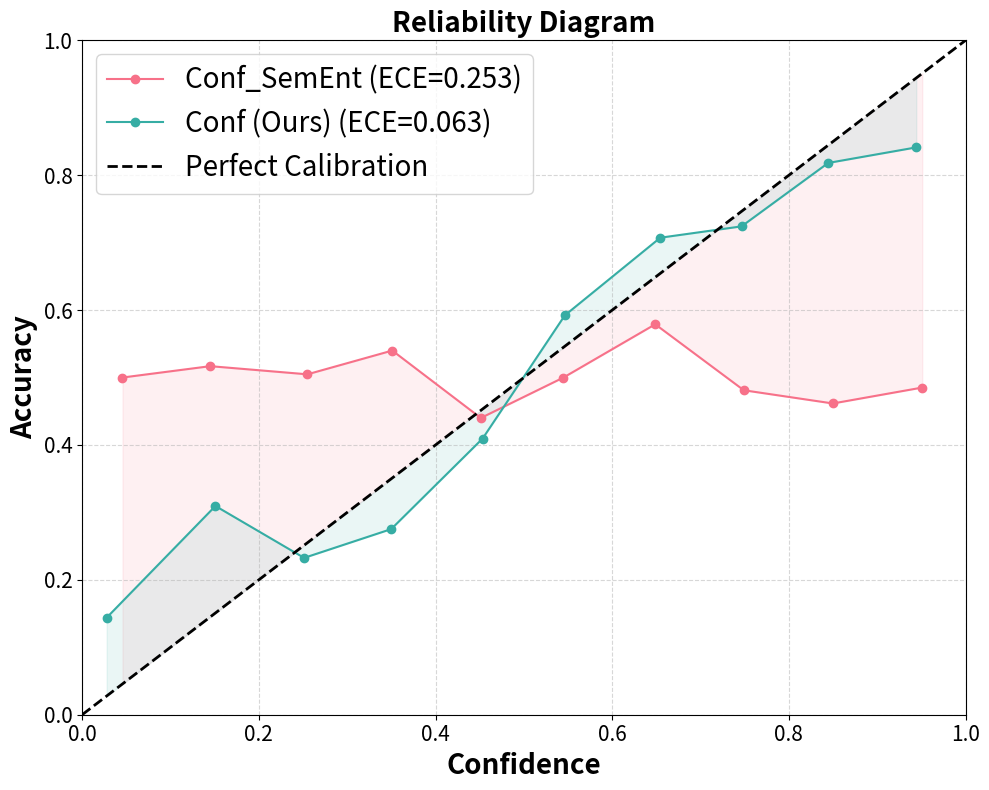

Here is the Python script that generated this plot:
import matplotlib.pyplot as plt
import numpy as np
import pandas as pd
import seaborn as sns

# plt.rcParams()
# plt.rcParams['text.usetex'] = True 
def compute_calibration_bins(confidence, correctness, nbins=10):
    """
    Compute bin-wise confidence and accuracy means, and ECE for a calibration plot.

    Args:
        confidence: Array of confidence scores (0 to 1)
        correctness: Array of correctness values (0 or 1)
        nbins: Number of bins for binning confidence scores

    Returns:
        tuple: (bin_conf_means, bin_acc_means, ece)
            - bin_conf_means: Mean confidence per bin
            - bin_acc_means: Mean accuracy per bin
            - ece: Expected Calibration Error
    """
    bins = np.linspace(0, 1, nbins + 1)
    bin_indices = np.digitize(confidence, bins) - 1

    bin_conf_sums = np.zeros(nbins, dtype=float)
    bin_acc_sums = np.zeros(nbins, dtype=float)
    bin_counts = np.zeros(nbins, dtype=int)

    for i in range(len(confidence)):
        b = bin_indices[i]
        if 0 <= b < nbins:
            bin_conf_sums[b] += confidence[i]
            bin_acc_sums[b] += correctness[i]
            bin_counts[b] += 1

    bin_conf_means = []
    bin_acc_means = []
    ece = 0.0
    total = float(len(confidence))
    for b in range(nbins):
        if bin_counts[b] > 0:
            mean_conf = bin_conf_sums[b] / bin_counts[b]
            mean_acc = bin_acc_sums[b] / bin_counts[b]
            bin_conf_means.append(mean_conf)
            bin_acc_means.append(mean_acc)
            fraction_b = bin_counts[b] / total
            ece += fraction_b * abs(mean_acc - mean_conf)
    return bin_conf_means, bin_acc_means, ece

def plot_multiple_calibration_curve(
    df, confidence_cols, correctness_col, additional_lines=None,
    nbins=10, plot_title='Calibration Plot', save_path=None
):
    """
    Plot multiple reliability diagrams (confidence vs. accuracy) on the same plot.

    Args:
        df: DataFrame with confidence and correctness data
        confidence_cols: List of column names in df for confidence scores
        correctness_col: Column name in df for correctness (0 or 1)
        additional_lines: List of dicts with 'confidence' and 'label' for extra lines
        nbins: Number of bins for the reliability diagram
        plot_title: Title of the plot
        save_path: File path to save the plot (if None, displays it)
    """
    if additional_lines is None:
        additional_lines = []

    fig, ax = plt.subplots(figsize=(10, 8))
    
    total_lines = len(confidence_cols) + len(additional_lines)
    colors = sns.color_palette('husl', total_lines)

    correctness = df[correctness_col].values  # Same correctness for all

    # Plot for confidence columns in the dataframe
    for i, confidence_col in enumerate(confidence_cols):
        confidence = df[confidence_col].values
        bin_conf_means, bin_acc_means, ece = compute_calibration_bins(confidence, correctness, nbins)
        display_label = confidence_col.replace('_', ' ')
        # if baseline, display as conf_sem_ent
        if confidence_col == 'baseline':
            display_label = 'Conf_SemEnt'
        if confidence_col == 'with grounding model':
            display_label = 'Conf (Ours)'
        ax.plot(
            bin_conf_means, bin_acc_means,
            marker='o', linestyle='-', color=colors[i],
            label=f'{display_label} (ECE={ece:.3f})',
            zorder=2
        )
        ax.fill_between(
            bin_conf_means, bin_acc_means, bin_conf_means,
            color=colors[i], alpha=0.1, zorder=1
        )

    # Plot for additional lines
    for j, line in enumerate(additional_lines):
        confidence = line['confidence']
        label = line['label']
        bin_conf_means, bin_acc_means, ece = compute_calibration_bins(confidence, correctness, nbins)
        ax.plot(
            bin_conf_means, bin_acc_means,
            marker='o', linestyle='-', color=colors[len(confidence_cols) + j],
            label=f'{label} (ECE={ece:.3f})',
            zorder=2
        )
        ax.fill_between(
            bin_conf_means, bin_acc_means, bin_conf_means,
            color=colors[len(confidence_cols) + j], alpha=0.1, zorder=1
        )

    # Perfect calibration line
    ax.plot([0, 1], [0, 1], '--', color='black', linewidth=2, label='Perfect Calibration', zorder=2)

    # Plot aesthetics
    ax.set_xlim([0, 1])
    ax.set_ylim([0, 1])
    ax.tick_params(axis='both', which='major', labelsize=15)
    ax.set_xlabel('Confidence', fontsize=20, fontweight='bold')
    ax.set_ylabel('Accuracy', fontsize=20, fontweight='bold')
    ax.set_title(f'Reliability Diagram', fontsize=20, fontweight='bold')
    ax.grid(True, linestyle='--', alpha=0.5)
    ax.legend(loc='best', fontsize=20)
    
    plt.tight_layout()
    if save_path:
        plt.savefig(save_path, dpi=300, bbox_inches='tight')
        plt.close(fig)
    else:
        plt.show()

# Example usage with more curve for "our metric"
np.random.seed(42)
n_samples = 1000
p_i = np.random.uniform(0, 1, n_samples)
correctness = (np.random.rand(n_samples) < p_i).astype(int)
df = pd.DataFrame({
    'baseline': np.random.uniform(0, 1, n_samples),
    'with grounding model': np.clip(p_i + np.random.normal(0, 0.15, n_samples), 0, 1),
    'correctness': correctness
})

# additional_lines = [
#     {'confidence': np.random.beta(5, 1, size=n_samples), 'label': 'Overconfident Baseline'}
# ]

confidence_cols = ['baseline', 'with grounding model']

plot_multiple_calibration_curve(
    df,
    confidence_cols=confidence_cols,
    correctness_col='correctness',
    additional_lines=None,
    nbins=10,
    plot_title='Calibration with Our Metric',
    save_path='calibration_plot_curved.png'  # Set to None to display
)
